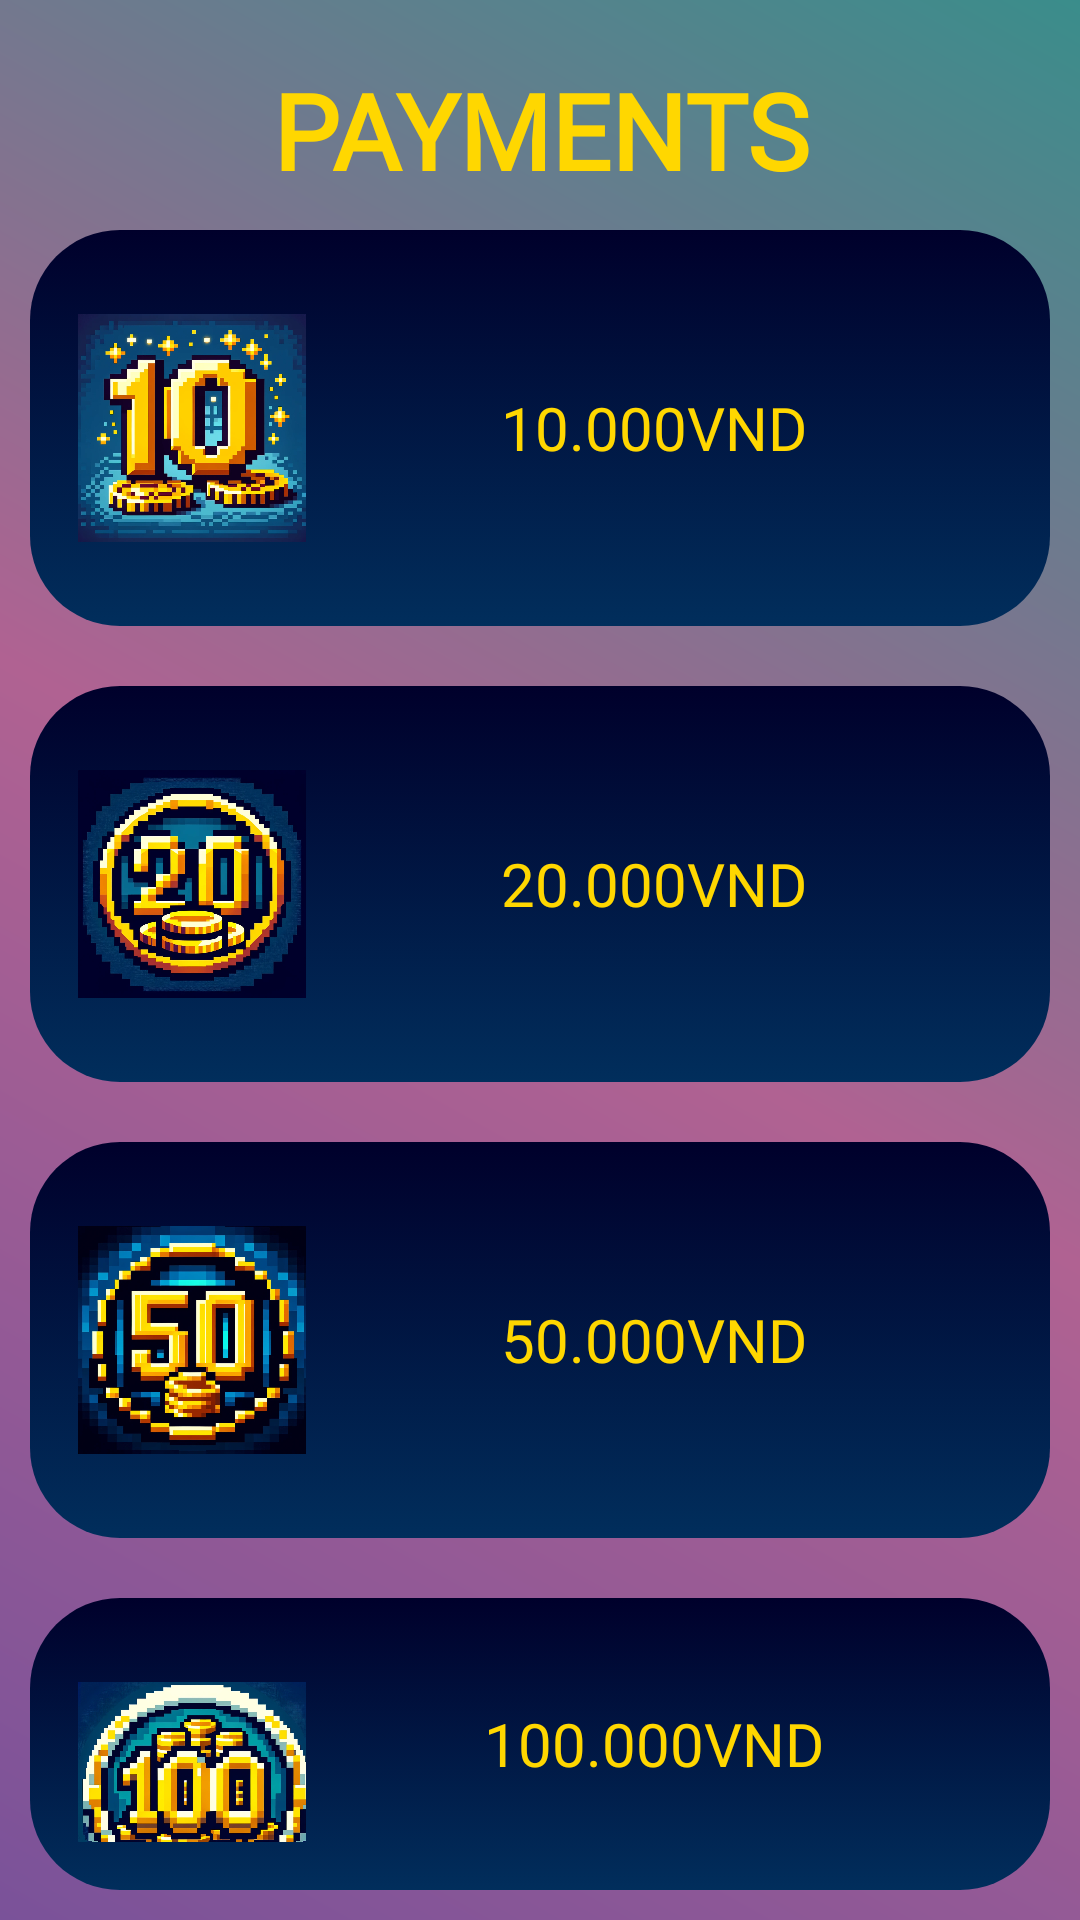

Here is an Android app screen rendered from its layout file. Give the layout XML and the strings, colors and styles it references.
<!-- AndroidManifest.xml: application theme Theme.DoAn_ChuyenNganh -->
<!-- res/layout/activity_payments.xml -->
<?xml version="1.0" encoding="utf-8"?>
<LinearLayout xmlns:android="http://schemas.android.com/apk/res/android"
    xmlns:app="http://schemas.android.com/apk/res-auto"
    xmlns:tools="http://schemas.android.com/tools"
    android:layout_width="match_parent"
    android:layout_height="match_parent"
    android:background="@drawable/fancy_background"
    android:orientation="vertical"
    tools:context=".exchanges.PaymentsActivity">

    <TextView
        android:id="@+id/textView12"
        android:layout_width="match_parent"
        android:layout_height="wrap_content"
        android:layout_marginTop="20dp"
        android:fontFamily="@font/press_start_2p"
        android:text="PAYMENTS"
        android:textAlignment="center"
        android:textColor="@color/gold_background"
        android:textSize="35dp"
        android:textStyle="bold" />

    <LinearLayout
        android:id="@+id/pay10k"
        android:layout_width="match_parent"
        android:layout_height="wrap_content"
        android:layout_margin="10dp"
        android:background="@drawable/pay_button"
        android:orientation="horizontal">

        <ImageView
            android:layout_width="10dp"
            android:layout_height="100dp"
            android:layout_weight="1"
            app:srcCompat="@drawable/coins_10" />

        <TextView
            android:layout_width="100dp"
            android:layout_height="wrap_content"
            android:layout_gravity="center"
            android:layout_weight="2"
            android:fontFamily="@font/press_start_2p"
            android:text="10.000VND"
            android:textAlignment="center"
            android:textColor="@color/gold_background"
            android:textSize="20dp" />
    </LinearLayout>

    <LinearLayout
        android:id="@+id/pay20k"
        android:layout_width="match_parent"
        android:layout_height="wrap_content"
        android:background="@drawable/pay_button"
        android:layout_margin="10dp"
        android:orientation="horizontal">

        <ImageView
            android:layout_width="10dp"
            android:layout_height="100dp"
            android:layout_weight="1"
            app:srcCompat="@drawable/coins_20" />

        <TextView
            android:layout_width="100dp"
            android:layout_height="wrap_content"
            android:layout_gravity="center"
            android:layout_weight="2"
            android:fontFamily="@font/press_start_2p"
            android:text="20.000VND"
            android:textAlignment="center"
            android:textColor="@color/gold_background"
            android:textSize="20dp" />
    </LinearLayout>

    <LinearLayout
        android:id="@+id/pay50k"
        android:layout_width="match_parent"
        android:layout_height="wrap_content"
        android:background="@drawable/pay_button"
        android:layout_margin="10dp"

        android:orientation="horizontal">

        <ImageView
            android:layout_width="10dp"
            android:layout_height="100dp"
            android:layout_weight="1"
            app:srcCompat="@drawable/coins_50" />

        <TextView
            android:layout_width="100dp"
            android:layout_height="wrap_content"
            android:layout_gravity="center"
            android:layout_weight="2"
            android:fontFamily="@font/press_start_2p"
            android:text="50.000VND"
            android:textAlignment="center"
            android:textColor="@color/gold_background"
            android:textSize="20dp" />
    </LinearLayout>

    <LinearLayout
        android:id="@+id/pay100k"
        android:layout_width="match_parent"
        android:layout_height="wrap_content"
        android:background="@drawable/pay_button"
        android:layout_margin="10dp"

        android:orientation="horizontal">

        <ImageView
            android:id="@+id/imageView7"
            android:layout_width="10dp"
            android:layout_height="100dp"
            android:layout_weight="1"
            app:srcCompat="@drawable/coins_100" />

        <TextView
            android:id="@+id/textView13"
            android:layout_width="100dp"
            android:layout_height="wrap_content"
            android:layout_gravity="center"
            android:layout_weight="2"
            android:fontFamily="@font/press_start_2p"
            android:text="100.000VND"
            android:textAlignment="center"
            android:textColor="@color/gold_background"
            android:textSize="20dp" />
    </LinearLayout>

</LinearLayout>
<!-- resources referenced by this layout -->
<resources>
  <color name="gold_background">#ffd700</color>
  <!-- drawable coins_10: png bitmap (drawable, 589664 bytes) -->
  <!-- drawable coins_100: png bitmap (drawable, 843792 bytes) -->
  <!-- drawable coins_20: png bitmap (drawable, 722715 bytes) -->
  <!-- drawable coins_50: png bitmap (drawable, 442941 bytes) -->
  <!-- drawable fancy_background (drawable) -->
  <?xml version="1.0" encoding="utf-8"?>
  <shape xmlns:android="http://schemas.android.com/apk/res/android">
      <gradient
          android:startColor="#7a5299"
      android:centerColor="#b06292"
      android:endColor="#3a8d8b"
      android:angle="45"/>
      <corners android:radius="0dp"/>
  </shape>
  <!-- drawable pay_button (drawable) -->
  <?xml version="1.0" encoding="utf-8"?>
  <selector xmlns:android="http://schemas.android.com/apk/res/android">
      <item>
          <shape android:shape="rectangle">
              <gradient
                  android:startColor="#00002b"
              android:endColor="#012e5c"
              android:angle="270"/>
              <corners android:radius="30dp"/>
              <padding
                  android:left="16dp"
                  android:top="16dp"
                  android:right="16dp"
                  android:bottom="16dp"/>
          </shape>
      </item>
  </selector>
  <style name="Theme.DoAn_ChuyenNganh" parent="Base.Theme.DoAn_ChuyenNganh" />
  <style name="Base.Theme.DoAn_ChuyenNganh" parent="Theme.AppCompat.Light.NoActionBar">
          <item name="colorPrimary">@color/cardview_light_background</item>
      </style>
</resources>
